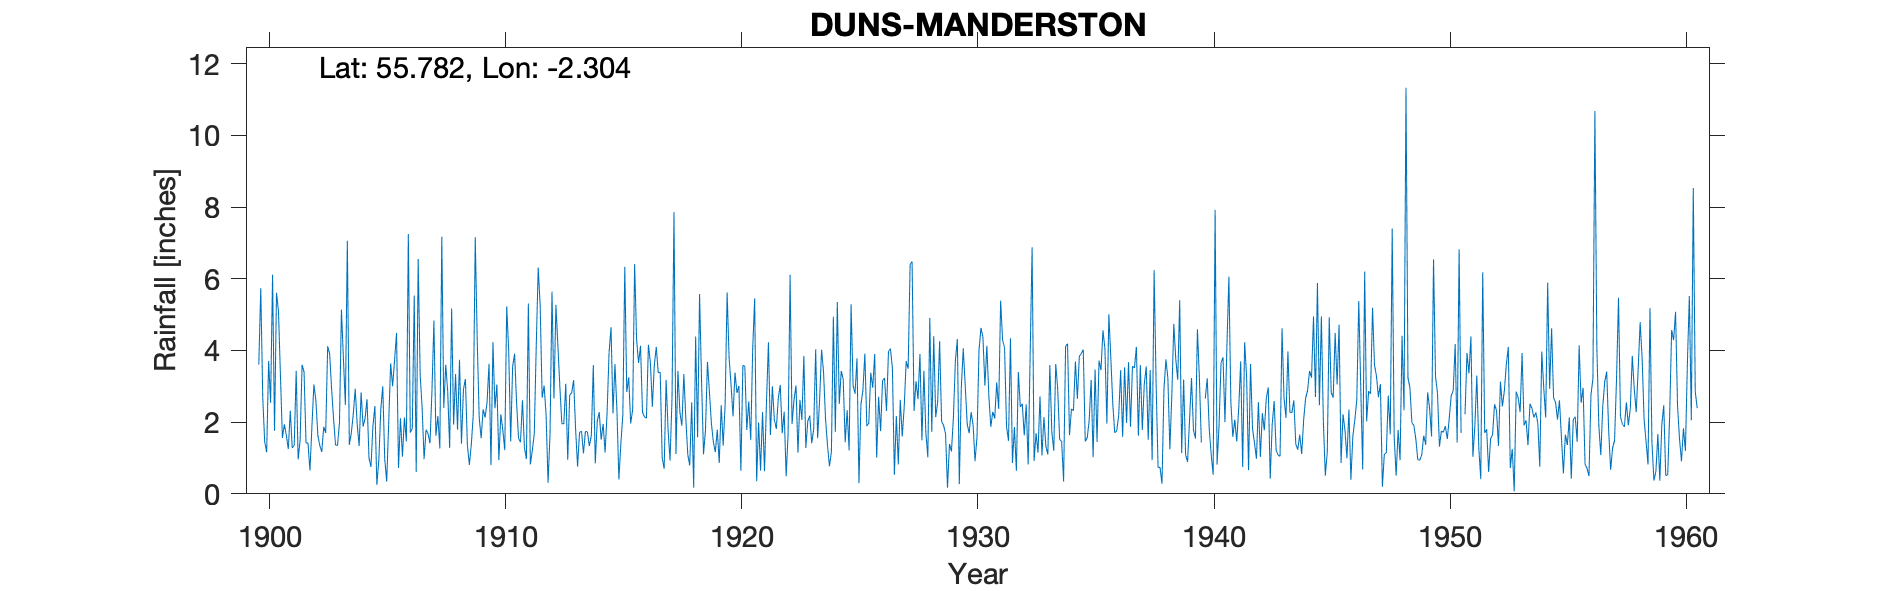

Values plotted in this chart, from the file beside it:
DUNS, MANDERSTON, , , , , , , , , , , , , , , , , , , , , , , 
Grid ref, NT810543, Long, -2.304, Lat, 55.78, Elevation, 356, ft, , , , , , , , , , , , , , , 
Station no, 5093, , , , , , , , , , , , , , , , , , , , , , 
, 1900, 1901, 1902, 1903, 1904, 1905, 1906, 1907, 1908, 1909, 1910, 1911, 1912, 1913, 1914, 1915, 1916, 1917, 1918, 1919, 1920, 1921, 1922
January, 3.61, 1.56, 1.42, 3.91, 2.21, 0.25, 2.11, 0.97, 2.86, 1.38, 2.39, 1.55, 2.68, 3.07, 1.33, 2.24, 4.3, 3.39, 3.34, 3.68, 3.04, 5.45, 2.66
February, 5.74, 1.94, 1.42, 2.93, 2.93, 0.94, 1.04, 1.79, 1.28, 2.2, 3.05, 1.44, 3.02, 0.95, 1.63, 3.62, 3.65, 1, 2.12, 2.85, 2.16, 0.35, 3.04
March, 2.69, 1.63, 0.65, 2.09, 1.94, 2.36, 2.13, 1.68, 5.17, 7.16, 0.94, 2.61, 2.21, 2.76, 3.59, 2.33, 4.13, 0.7, 1.1, 1.97, 3.38, 1.99, 1.69
April, 1.45, 1.25, 1.88, 1.36, 1.33, 3, 1.46, 1.41, 1.93, 4.3, 2.22, 1.29, 0.31, 2.82, 0.85, 0.4, 2.27, 3.18, 0.79, 1.45, 2.82, 0.65, 2.29
May, 1.16, 2.32, 3.05, 1.35, 2.83, 0.97, 7.25, 2.87, 3.34, 2.13, 1.78, 0.97, 1.66, 3.17, 2.03, 1.4, 2.15, 1.78, 2.55, 1.16, 3.01, 2.28, 0.49
June, 3.71, 1.28, 2.61, 1.99, 1.88, 0.34, 1.71, 4.83, 1.79, 1.55, 1.22, 5.31, 5.64, 1.8, 2.28, 2.2, 2.11, 0.93, 0.17, 1.79, 0.64, 0.63, 1.68
July, 2.54, 1.35, 1.64, 5.14, 2.1, 1.95, 1.82, 1.62, 3.74, 2.36, 5.23, 0.82, 2.66, 0.76, 1.51, 6.33, 4.16, 2.67, 4.39, 0.86, 3.58, 2.54, 6.11
August, 6.11, 3.43, 1.35, 3.77, 2.64, 3.64, 5.53, 2.17, 1.4, 2.13, 4, 1.2, 5.27, 1.71, 1.95, 2.84, 3.66, 7.86, 1.58, 2.47, 3.56, 4.23, 1.95
September, 1.76, 0.96, 1.17, 2.48, 1, 3, 0.61, 1.27, 2.91, 2.55, 1.46, 1.68, 4.12, 1.75, 1.15, 3.25, 2.43, 1.11, 5.57, 1.34, 1.78, 1.64, 2.62
October, 5.61, 1.5, 1.87, 7.06, 0.75, 3.72, 6.55, 7.17, 3.2, 3.63, 3.55, 4.13, 2.99, 1.13, 2.26, 1.96, 3.59, 3.43, 3.18, 2.5, 2.58, 3, 3.02
November, 5.1, 3.6, 1.7, 1.37, 1.89, 4.49, 3.33, 2.4, 1.36, 0.8, 3.91, 6.31, 1.96, 1.74, 3.93, 2.35, 4.1, 2.28, 1.1, 5.62, 1.5, 2.07, 1.15
December, 3.3, 3.4, 4.12, 1.69, 2.45, 0.72, 2.41, 3.6, 0.81, 4.23, 2.54, 5.24, 1.95, 1.73, 4.65, 6.41, 3.38, 1.9, 1.77, 3.81, 4.05, 1.81, 2.62
Total, 42.78, 24.22, 22.88, 35.14, 23.95, 25.38, 35.95, 31.78, 29.79, 34.42, 32.29, 32.55, 34.47, 23.39, 27.16, 35.33, 39.93, 30.23, 27.66, 29.5, 32.1, 26.64, 29.32
ERROR_TYRain_1900-1909_27_pt1-page-139.c…, , , , , , , , , , , , , , , , , , , , , , , 
Jan 1940 estimated, , , , , , , , , , , , , , , , , , , , , , , 
Jan 1951 estimated, , , , , , , , , , , , , , , , , , , , , , , 
